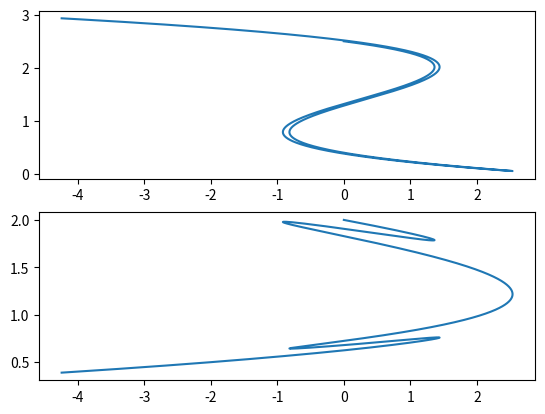

Write the Python code that produced this figure.
# [redacted]

import numpy as np
import pandas as pd
import matplotlib
import matplotlib.pyplot as plt

# invento solucions
x10 = 2.5  # 1.5, o 2.5 encara millor
x20 = 2.0  # 2.0
lam = 0.0

c1 = x10  # centre inicial de x1
c2 = x20  # centre inicial de x2
c3 = lam  # lambda inicial
x1 = x10  # valors de partida
x2 = x20  # valors de partida


def F1(x1, x2):  # funció de la primera eq.
    valor = 2.5 * x1 ** 3 - 10.5 * x1 ** 2 + 11.8 * x1 - 0.43 * x2 ** 3 + 2.69 * x2 ** 2 - 4.56 * x2
    return valor


def F2(x1, x2):  # funció de la segona eq.
    valor = -33.25 * x1 ** 3 + 139.65 * x1 ** 2 - 157.94 * x1 - x2 + 30
    return valor


def F3(x1, x2, lam, c1, c2, c3, r):
    valor = (x1 - c1) ** 2 + (x2 - c2) ** 2 + (lam - c3) ** 2 - r ** 2
    return valor


# funcions avaluades al punt de partida
F10 = F1(x10, x20)
F20 = F2(x10, x20)

J = np.zeros((3, 3), dtype=float)
n_punts = 20000  # nombre de punts de la trajectòria, inventat
n_iter = 15  # vegades que vull que iteri per trobar la solució
r = 0.001  # radi arbitrari, ha de ser suficientment petit per tal que pugui retornar endarrere

vec_x1 = []
vec_x2 = []
vec_lam = []
vec_error = []

# increments passats
Apx1 = 0
Apx2 = 0
Aplam = 0

for c in range(n_punts):
    # guardo valors del punt inicial
    x1_i = x1
    x2_i = x2
    lam_i = lam

    # etapa predictiva, a millorar
    # x1 -= r/2
    if c == 0:
        x1 -= r / 2
    else:
        x1 += Apx1
        x2 += Apx2
        lam += Aplam


    for k in range(n_iter):
        J[0, 0] = 7.5 * x1 ** 2 - 21 * x1 + 11.8
        J[0, 1] = -1.29 * x2 ** 2 + 5.38 * x2 - 4.56
        J[0, 2] = F10

        J[1, 0] = -99.75 * x1 ** 2 + 279.3 * x1 - 157.94
        J[1, 1] = -1
        J[1, 2] = F20

        J[2, 0] = 2 * (x1 - c1)
        J[2, 1] = 2 * (x2 - c2)
        J[2, 2] = 2 * (lam - c3)

        h1 = F1(x1, x2) - (1 - lam) * F10
        h2 = F2(x1, x2) - (1 - lam) * F20
        h3 = F3(x1, x2, lam, c1, c2, c3, r)
        f = np.block([h1, h2, h3])
        J1 = np.linalg.inv(J)
        Ax = - np.dot(J1, f)

        x1 += Ax[0]
        x2 += Ax[1]
        lam += Ax[2]

    Apx1 = x1 - x1_i
    Apx2 = x2 - x2_i
    Aplam = lam - lam_i
    c1 = x1
    c2 = x2
    c3 = lam
    vec_x1.append(x1)
    vec_x2.append(x2)
    vec_lam.append(lam)
    vec_error.append(max(abs(h1), abs(h2), abs(h3)))  # error màxim 
    print(lam)
    print(vec_error[-1])


sub1 = plt.subplot(2, 1, 1) 
sub2 = plt.subplot(2, 1, 2) 

sub1.plot(vec_lam, vec_x1)
sub2.plot(vec_lam, vec_x2)

plt.show() 